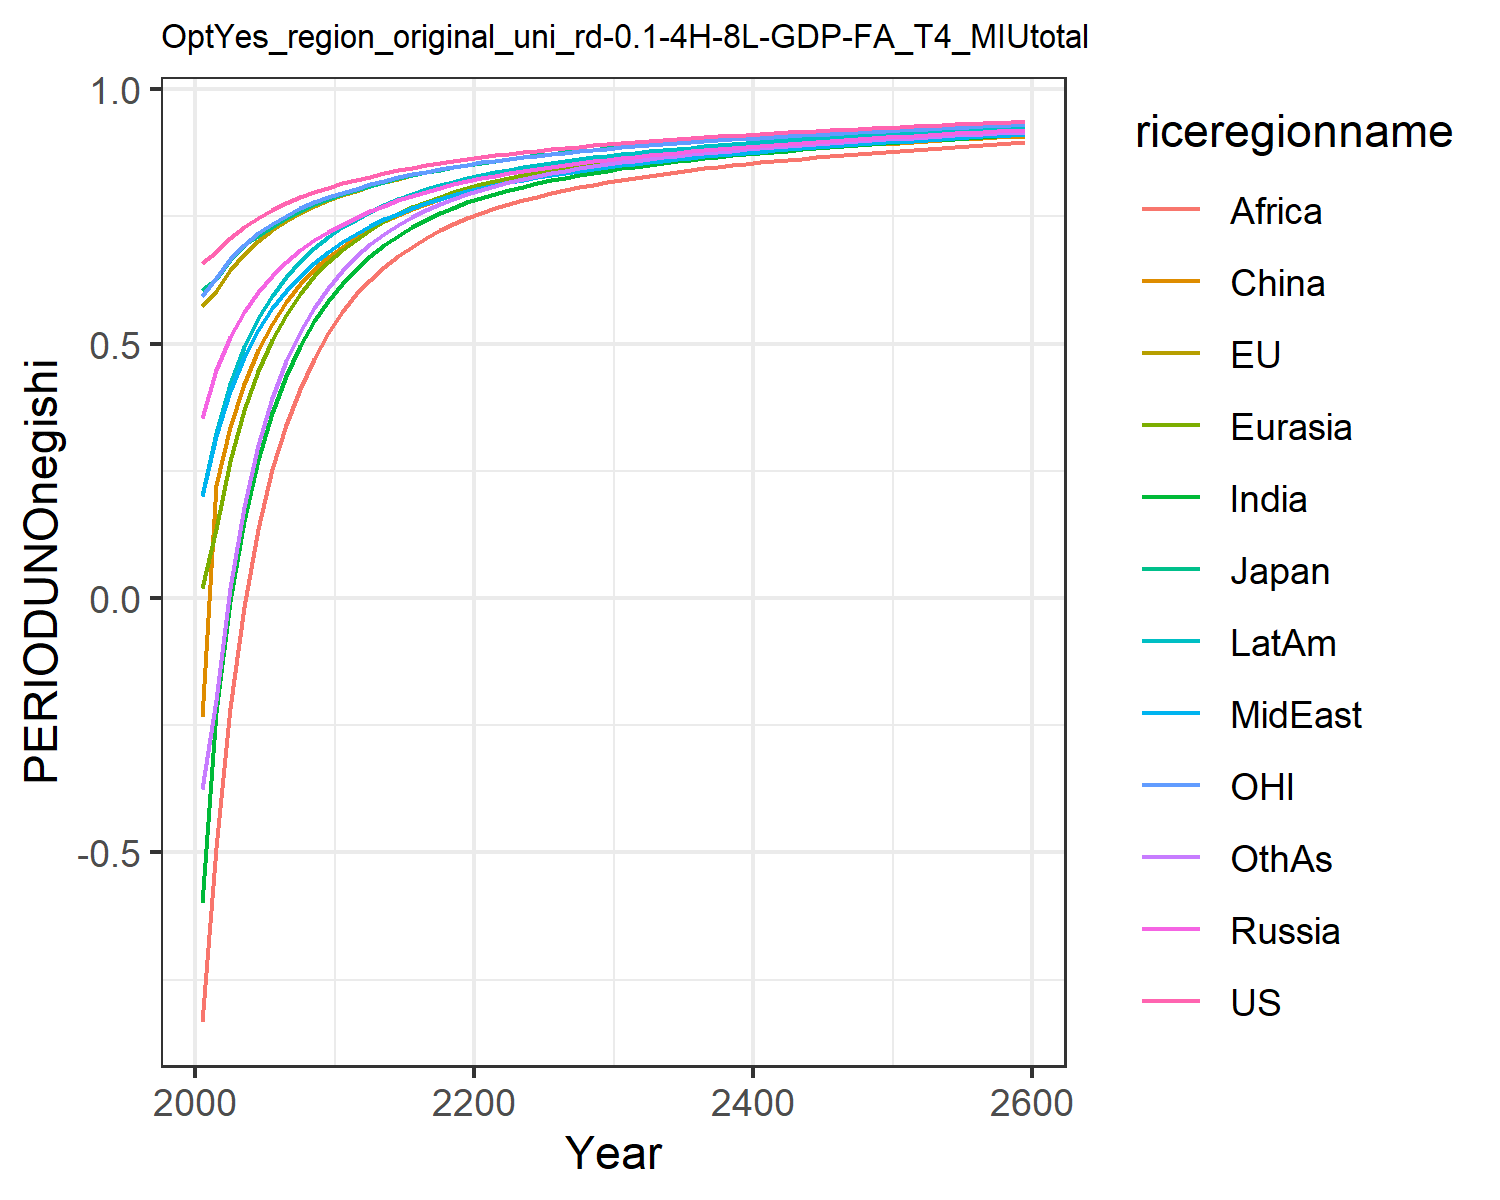

Data behind this chart, as committed beside it:
0.6583893374435342, 0.5728399300295937, 0.6053208815591151, 0.35404026984591885, 0.01986863469786393, -0.23454882884601558, -0.5987629986648584, 0.19955657840633811, -0.8326618777732833, 0.20091077679967817, 0.5930951848289272, -0.37495719825277174
0.6793, 0.6041, 0.6265, 0.4489, 0.1355, 0.2221, -0.2241, 0.3186, -0.4919, 0.3247, 0.6292, -0.1998
0.7076, 0.645, 0.6637, 0.5134, 0.27, 0.3365, -0.005165, 0.4068, -0.2164, 0.4205, 0.6655, 0.02032
0.7296, 0.6764, 0.6931, 0.5621, 0.3694, 0.4213, 0.1519, 0.4731, -0.01819, 0.4928, 0.6937, 0.1794
0.7476, 0.7019, 0.7112, 0.6007, 0.4461, 0.4866, 0.272, 0.5265, 0.1359, 0.5492, 0.7165, 0.3004
0.7629, 0.7232, 0.7296, 0.6329, 0.5071, 0.5382, 0.3644, 0.5689, 0.2525, 0.594, 0.7355, 0.3928
0.7759, 0.7413, 0.7465, 0.6605, 0.557, 0.581, 0.437, 0.6035, 0.3406, 0.6308, 0.7515, 0.4647
0.7872, 0.7567, 0.761, 0.6839, 0.598, 0.6163, 0.4957, 0.6325, 0.4115, 0.6613, 0.7653, 0.5225
0.7972, 0.7702, 0.7737, 0.7039, 0.632, 0.646, 0.5438, 0.6572, 0.4693, 0.6871, 0.7774, 0.5697
0.8062, 0.7814, 0.7839, 0.7197, 0.6596, 0.6698, 0.5838, 0.68, 0.5199, 0.709, 0.7874, 0.6094
0.8145, 0.7914, 0.7933, 0.7336, 0.6832, 0.6896, 0.6175, 0.7, 0.562, 0.7281, 0.7964, 0.642
0.8204, 0.7998, 0.8008, 0.746, 0.7036, 0.7099, 0.646, 0.7147, 0.5964, 0.7433, 0.804, 0.6716
0.8281, 0.8091, 0.8101, 0.7596, 0.7233, 0.726, 0.6712, 0.7303, 0.6252, 0.7588, 0.8126, 0.6946
0.8347, 0.8172, 0.8181, 0.7712, 0.74, 0.7403, 0.6929, 0.7438, 0.6501, 0.7721, 0.82, 0.7148
0.8405, 0.824, 0.8247, 0.7813, 0.7546, 0.753, 0.7115, 0.7555, 0.6716, 0.7833, 0.8264, 0.732
0.8458, 0.8303, 0.8309, 0.7904, 0.7673, 0.7644, 0.728, 0.7661, 0.6906, 0.7935, 0.8324, 0.7476
0.8506, 0.8361, 0.8366, 0.7985, 0.7786, 0.7745, 0.7426, 0.7756, 0.7073, 0.8026, 0.8378, 0.7614
0.855, 0.8415, 0.8419, 0.8058, 0.7886, 0.7836, 0.7555, 0.7842, 0.7221, 0.8109, 0.8428, 0.7736
0.8591, 0.8464, 0.8467, 0.8125, 0.7976, 0.7918, 0.767, 0.792, 0.7353, 0.8183, 0.8475, 0.7844
0.8629, 0.8509, 0.8512, 0.8187, 0.8057, 0.7993, 0.7773, 0.7992, 0.747, 0.825, 0.8517, 0.794
0.8665, 0.8551, 0.8553, 0.8244, 0.8129, 0.8059, 0.7863, 0.8055, 0.7572, 0.831, 0.8557, 0.8025
0.8699, 0.859, 0.8592, 0.8297, 0.8195, 0.812, 0.7942, 0.8112, 0.7662, 0.8363, 0.8594, 0.8099
0.8731, 0.8626, 0.8628, 0.8345, 0.8255, 0.8176, 0.8016, 0.8166, 0.7742, 0.8414, 0.8629, 0.8168
0.8761, 0.866, 0.8663, 0.8391, 0.8311, 0.8227, 0.8084, 0.8217, 0.7818, 0.8461, 0.8662, 0.8231
0.8789, 0.8692, 0.8695, 0.8433, 0.8362, 0.8275, 0.8146, 0.8265, 0.7888, 0.8505, 0.8693, 0.829
0.8817, 0.8723, 0.8726, 0.8474, 0.8411, 0.8321, 0.8205, 0.8311, 0.7953, 0.8547, 0.8723, 0.8345
0.8843, 0.8753, 0.8756, 0.8512, 0.8455, 0.8363, 0.826, 0.8354, 0.8014, 0.8586, 0.8751, 0.8395
0.8868, 0.8781, 0.8784, 0.8547, 0.8497, 0.8402, 0.8309, 0.8394, 0.8069, 0.8622, 0.8778, 0.8441
0.8892, 0.8807, 0.881, 0.858, 0.8535, 0.8438, 0.8355, 0.8432, 0.8121, 0.8656, 0.8804, 0.8484
0.8914, 0.8832, 0.8835, 0.8612, 0.8572, 0.8473, 0.8398, 0.8467, 0.8169, 0.8688, 0.8828, 0.8523
0.8936, 0.8856, 0.886, 0.8643, 0.8606, 0.8506, 0.8439, 0.8501, 0.8215, 0.8719, 0.8852, 0.856
0.8958, 0.888, 0.8884, 0.8672, 0.864, 0.8538, 0.8478, 0.8534, 0.8259, 0.8748, 0.8875, 0.8596
0.8978, 0.8902, 0.8906, 0.87, 0.8671, 0.8567, 0.8514, 0.8565, 0.8299, 0.8776, 0.8897, 0.8629
0.8997, 0.8923, 0.8928, 0.8726, 0.87, 0.8596, 0.8548, 0.8595, 0.8337, 0.8802, 0.8918, 0.866
0.9016, 0.8944, 0.8948, 0.8752, 0.8728, 0.8622, 0.858, 0.8623, 0.8373, 0.8827, 0.8937, 0.8689
0.9034, 0.8963, 0.8968, 0.8776, 0.8755, 0.8648, 0.8611, 0.865, 0.8408, 0.8851, 0.8957, 0.8717
0.9052, 0.8982, 0.8987, 0.88, 0.878, 0.8673, 0.864, 0.8676, 0.844, 0.8874, 0.8975, 0.8743
0.9069, 0.9001, 0.9006, 0.8822, 0.8805, 0.8696, 0.8668, 0.8701, 0.8472, 0.8896, 0.8993, 0.8768
0.9086, 0.9018, 0.9024, 0.8844, 0.8828, 0.8719, 0.8695, 0.8725, 0.8501, 0.8917, 0.9011, 0.8793
0.9102, 0.9036, 0.9041, 0.8866, 0.8851, 0.8741, 0.8721, 0.8749, 0.853, 0.8938, 0.9028, 0.8816
0.9118, 0.9052, 0.9058, 0.8887, 0.8873, 0.8762, 0.8745, 0.8771, 0.8558, 0.8958, 0.9045, 0.8838
0.9133, 0.9069, 0.9075, 0.8907, 0.8894, 0.8783, 0.8769, 0.8794, 0.8584, 0.8977, 0.9061, 0.886
0.9148, 0.9085, 0.9091, 0.8926, 0.8914, 0.8803, 0.8793, 0.8815, 0.861, 0.8995, 0.9077, 0.8881
0.9163, 0.91, 0.9107, 0.8945, 0.8934, 0.8823, 0.8815, 0.8836, 0.8635, 0.9014, 0.9092, 0.8901
0.9177, 0.9115, 0.9122, 0.8964, 0.8954, 0.8842, 0.8837, 0.8856, 0.8659, 0.9031, 0.9107, 0.892
0.9191, 0.913, 0.9138, 0.8982, 0.8972, 0.886, 0.8858, 0.8876, 0.8683, 0.9048, 0.9122, 0.8939
0.9205, 0.9145, 0.9152, 0.9, 0.8991, 0.8878, 0.8878, 0.8896, 0.8706, 0.9065, 0.9136, 0.8957
0.9218, 0.9159, 0.9167, 0.9017, 0.9009, 0.8896, 0.8898, 0.8915, 0.8728, 0.9082, 0.915, 0.8975
0.9231, 0.9173, 0.9181, 0.9034, 0.9026, 0.8913, 0.8917, 0.8933, 0.8749, 0.9098, 0.9164, 0.8993
0.9244, 0.9186, 0.9195, 0.905, 0.9043, 0.893, 0.8936, 0.8951, 0.877, 0.9113, 0.9178, 0.901
0.9257, 0.92, 0.9208, 0.9067, 0.906, 0.8946, 0.8955, 0.8969, 0.8791, 0.9128, 0.9191, 0.9026
0.9269, 0.9213, 0.9222, 0.9082, 0.9076, 0.8962, 0.8973, 0.8986, 0.8811, 0.9143, 0.9204, 0.9042
0.9282, 0.9226, 0.9235, 0.9098, 0.9092, 0.8978, 0.899, 0.9003, 0.8831, 0.9158, 0.9217, 0.9058
0.9293, 0.9238, 0.9247, 0.9113, 0.9107, 0.8994, 0.9008, 0.902, 0.885, 0.9172, 0.9229, 0.9074
0.9305, 0.9251, 0.926, 0.9128, 0.9122, 0.9009, 0.9024, 0.9036, 0.8868, 0.9186, 0.9242, 0.9089
0.9317, 0.9263, 0.9272, 0.9143, 0.9137, 0.9024, 0.9041, 0.9052, 0.8887, 0.92, 0.9254, 0.9103
0.9328, 0.9275, 0.9284, 0.9157, 0.9152, 0.9039, 0.9057, 0.9068, 0.8905, 0.9213, 0.9266, 0.9118
0.9339, 0.9286, 0.9296, 0.9171, 0.9166, 0.9053, 0.9073, 0.9083, 0.8922, 0.9227, 0.9277, 0.9132
0.935, 0.9298, 0.9308, 0.9185, 0.918, 0.9067, 0.9088, 0.9098, 0.894, 0.9239, 0.9289, 0.9146
0.935, 0.9298, 0.9308, 0.9185, 0.918, 0.9067, 0.9088, 0.9098, 0.894, 0.9239, 0.9289, 0.9146
